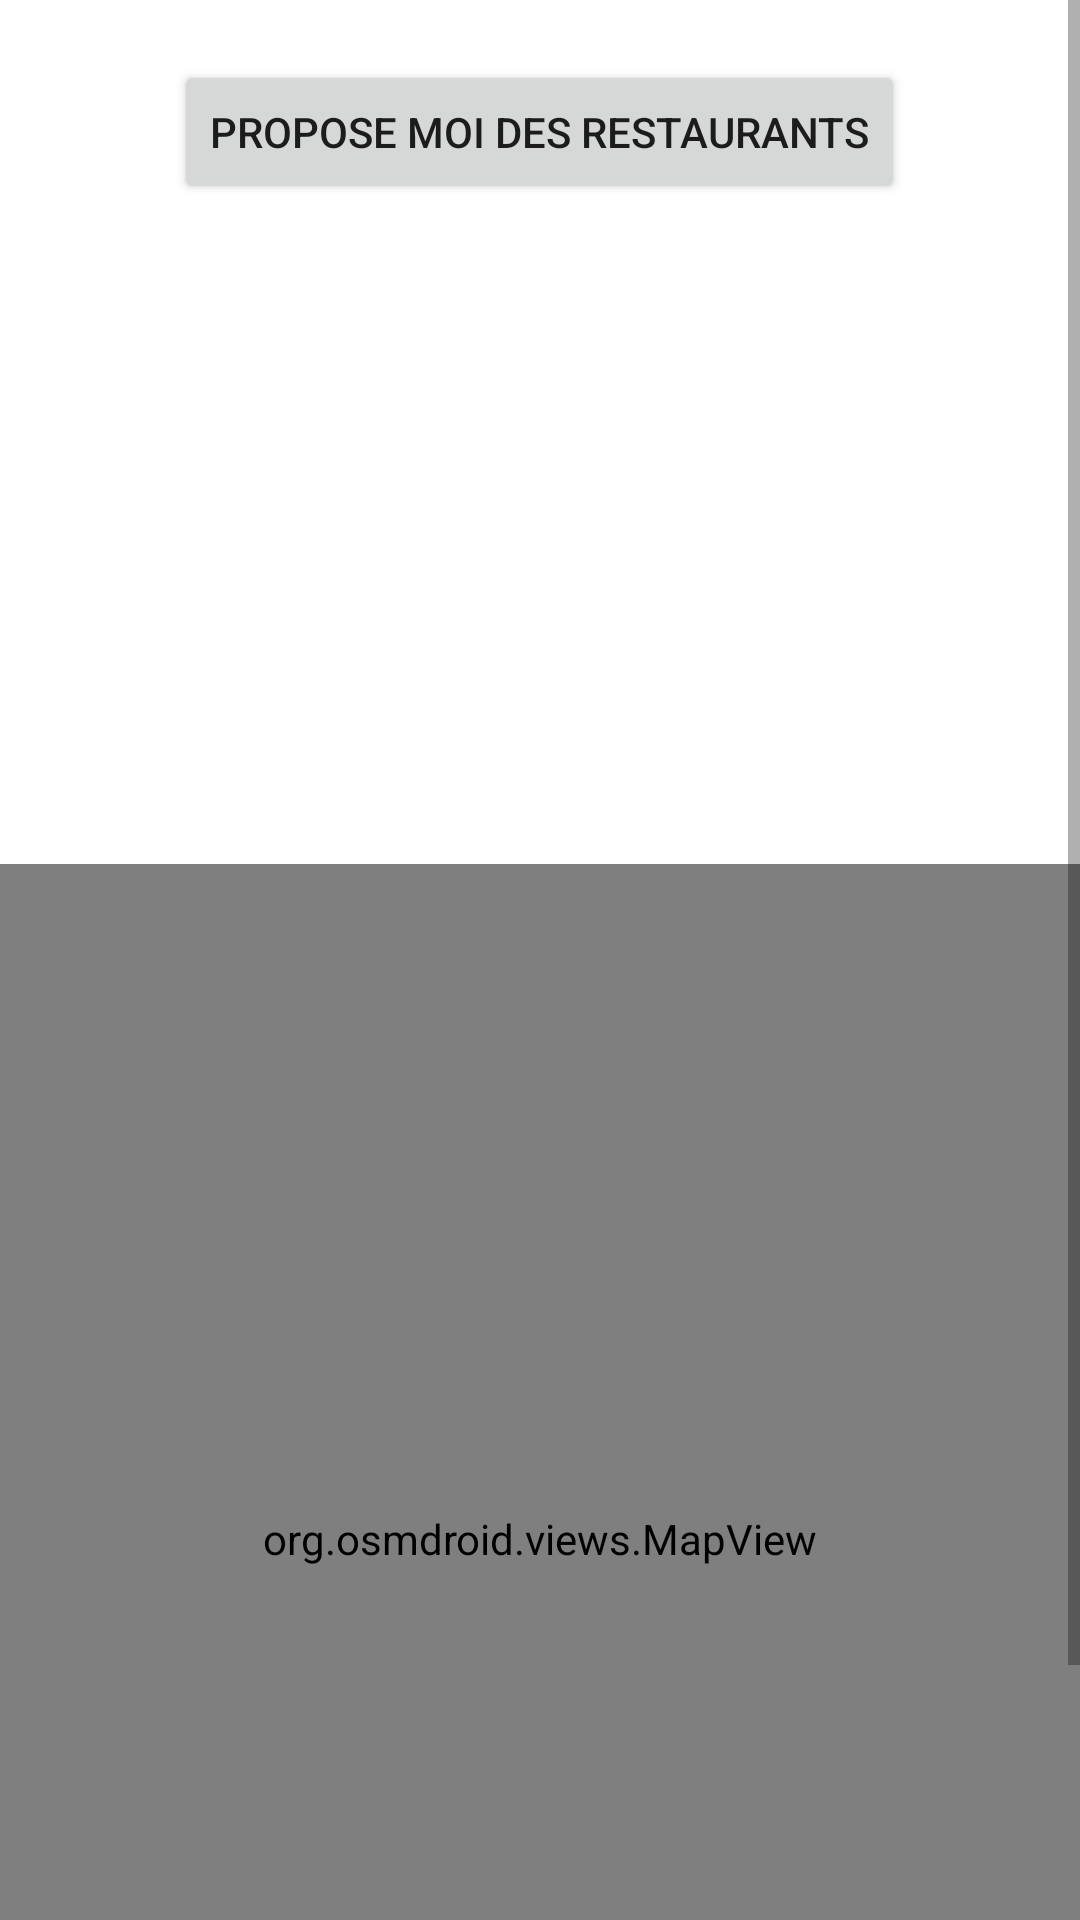

Produce the Android XML layout that renders to this screen, including the resource entries it uses.
<!-- AndroidManifest.xml: application theme Theme.MeatUp -->
<!-- res/layout/fragment_map.xml -->
<?xml version="1.0" encoding="utf-8"?>
<layout xmlns:android="http://schemas.android.com/apk/res/android">
    <data/>

<ScrollView
    android:layout_width="match_parent"
    android:layout_height="match_parent"
    android:contentDescription="Map">


    <LinearLayout
        xmlns:tools="http://schemas.android.com/tools"
        android:layout_width="match_parent"
        android:layout_height="match_parent"
        tools:context=".MapFragment"
        android:orientation="vertical">


        <Button
            android:id="@+id/button"
            android:layout_marginTop="20dp"
            android:layout_width="wrap_content"
            android:layout_height="wrap_content"
            android:layout_gravity="center"
            android:text="Propose moi des restaurants" />

        <androidx.recyclerview.widget.RecyclerView
            android:id="@+id/listRecommand"
            android:layout_width="match_parent"
            android:layout_height="200dp">
        </androidx.recyclerview.widget.RecyclerView>


        <org.osmdroid.views.MapView
            android:id="@+id/map_view"
            android:layout_marginTop="20dp"
            android:layout_width="match_parent"
            android:layout_height="450dp" />




    </LinearLayout>
</ScrollView>
</layout>
<!-- resources referenced by this layout -->
<resources>
  <style name="Theme.MeatUp" parent="Theme.MaterialComponents.DayNight.DarkActionBar">
          
          <item name="colorPrimary">@color/purple_500</item>
          <item name="colorPrimaryVariant">@color/purple_700</item>
          <item name="colorOnPrimary">@color/white</item>
          
          <item name="colorSecondary">@color/teal_200</item>
          <item name="colorSecondaryVariant">@color/teal_700</item>
          <item name="colorOnSecondary">@color/black</item>
          
          <item name="android:statusBarColor">?attr/colorPrimaryVariant</item>
          
      </style>
  <color name="purple_500">#05434A</color>
  <color name="purple_700">#097D8C</color>
  <color name="white">#FFFFFFFF</color>
  <color name="teal_200">#FF03DAC5</color>
  <color name="teal_700">#FF018786</color>
  <color name="black">#FF000000</color>
</resources>
